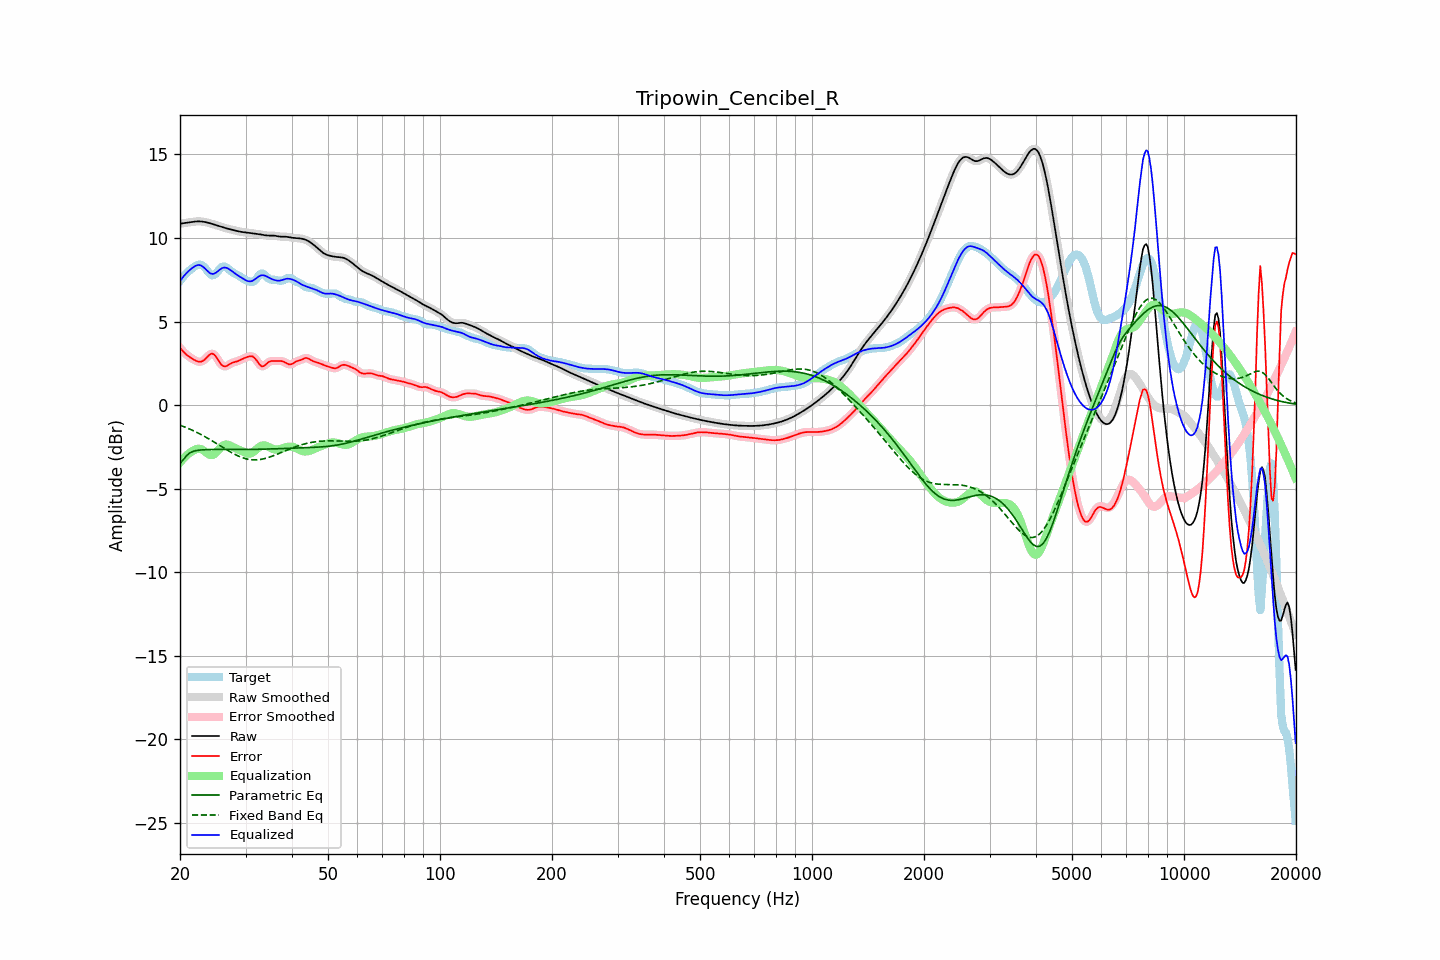

Source data for this figure (header and first rows):
frequency, raw, error, smoothed, error_smoothed, equalization, parametric_eq, fixed_band_eq, equalized_raw, equalized_smoothed, target
20.00, 10.85, 3.43, 10.85, 3.43, -3.44, -3.48, -1.20, 7.42, 7.42, 7.43
20.20, 10.87, 3.32, 10.87, 3.31, -3.32, -3.38, -1.24, 7.55, 7.55, 7.55
20.40, 10.88, 3.21, 10.88, 3.21, -3.21, -3.27, -1.28, 7.67, 7.67, 7.67
20.61, 10.90, 3.11, 10.90, 3.11, -3.11, -3.16, -1.32, 7.79, 7.79, 7.79
20.81, 10.91, 3.02, 10.91, 3.02, -3.02, -3.04, -1.35, 7.89, 7.89, 7.89
21.02, 10.92, 2.94, 10.92, 2.94, -2.94, -2.95, -1.39, 7.99, 7.99, 7.98
21.23, 10.94, 2.87, 10.94, 2.87, -2.86, -2.87, -1.44, 8.08, 8.08, 8.06
21.44, 10.95, 2.81, 10.95, 2.81, -2.80, -2.82, -1.48, 8.16, 8.16, 8.14
21.66, 10.97, 2.75, 10.97, 2.75, -2.74, -2.78, -1.52, 8.23, 8.23, 8.22
21.87, 10.98, 2.70, 10.98, 2.69, -2.68, -2.75, -1.57, 8.30, 8.30, 8.28
22.09, 10.99, 2.65, 10.99, 2.65, -2.64, -2.72, -1.61, 8.35, 8.35, 8.34
22.31, 10.99, 2.61, 10.99, 2.61, -2.62, -2.71, -1.66, 8.38, 8.38, 8.38
22.54, 10.99, 2.59, 10.99, 2.59, -2.61, -2.70, -1.71, 8.38, 8.38, 8.40
22.76, 10.99, 2.59, 10.99, 2.60, -2.63, -2.69, -1.76, 8.35, 8.35, 8.40
22.99, 10.98, 2.63, 10.98, 2.63, -2.68, -2.68, -1.81, 8.30, 8.30, 8.34
23.22, 10.96, 2.70, 10.96, 2.70, -2.74, -2.67, -1.86, 8.22, 8.22, 8.27
23.45, 10.95, 2.78, 10.95, 2.79, -2.82, -2.67, -1.92, 8.13, 8.13, 8.16
23.69, 10.92, 2.89, 10.92, 2.89, -2.89, -2.66, -1.97, 8.03, 8.03, 8.03
23.92, 10.90, 2.98, 10.90, 2.98, -2.96, -2.66, -2.03, 7.94, 7.94, 7.92
24.16, 10.87, 3.06, 10.87, 3.05, -2.99, -2.66, -2.08, 7.88, 7.88, 7.81
24.40, 10.84, 3.08, 10.84, 3.07, -2.99, -2.66, -2.14, 7.85, 7.85, 7.76
24.65, 10.81, 3.04, 10.81, 3.04, -2.96, -2.66, -2.20, 7.86, 7.86, 7.78
24.89, 10.78, 2.95, 10.78, 2.94, -2.88, -2.66, -2.26, 7.90, 7.90, 7.83
25.14, 10.75, 2.81, 10.75, 2.81, -2.78, -2.66, -2.32, 7.97, 7.97, 7.94
25.39, 10.72, 2.65, 10.72, 2.65, -2.67, -2.66, -2.38, 8.05, 8.05, 8.07
25.65, 10.69, 2.51, 10.69, 2.51, -2.56, -2.66, -2.44, 8.12, 8.12, 8.18
25.91, 10.66, 2.39, 10.66, 2.40, -2.47, -2.66, -2.50, 8.19, 8.19, 8.27
26.16, 10.63, 2.33, 10.63, 2.33, -2.40, -2.66, -2.56, 8.22, 8.22, 8.29
26.43, 10.60, 2.31, 10.60, 2.32, -2.37, -2.66, -2.62, 8.23, 8.23, 8.28
26.69, 10.57, 2.34, 10.57, 2.34, -2.36, -2.66, -2.67, 8.21, 8.21, 8.24
26.96, 10.55, 2.39, 10.55, 2.39, -2.38, -2.66, -2.73, 8.17, 8.17, 8.15
27.23, 10.52, 2.45, 10.52, 2.45, -2.42, -2.66, -2.79, 8.11, 8.11, 8.07
27.50, 10.50, 2.51, 10.50, 2.51, -2.47, -2.66, -2.84, 8.04, 8.03, 7.99
27.77, 10.48, 2.55, 10.48, 2.55, -2.52, -2.66, -2.89, 7.96, 7.96, 7.93
28.05, 10.45, 2.58, 10.45, 2.58, -2.56, -2.66, -2.94, 7.89, 7.89, 7.88
28.33, 10.43, 2.60, 10.43, 2.60, -2.61, -2.66, -2.99, 7.82, 7.82, 7.83
28.62, 10.41, 2.63, 10.41, 2.63, -2.65, -2.66, -3.04, 7.76, 7.76, 7.77
28.90, 10.38, 2.67, 10.38, 2.67, -2.69, -2.66, -3.08, 7.70, 7.70, 7.71
29.19, 10.37, 2.72, 10.37, 2.72, -2.73, -2.66, -3.12, 7.64, 7.64, 7.65
29.48, 10.35, 2.77, 10.35, 2.77, -2.77, -2.66, -3.15, 7.58, 7.58, 7.58
29.78, 10.34, 2.81, 10.34, 2.81, -2.82, -2.66, -3.18, 7.52, 7.52, 7.53
30.08, 10.33, 2.85, 10.33, 2.85, -2.86, -2.66, -3.21, 7.47, 7.47, 7.48
30.38, 10.32, 2.88, 10.32, 2.88, -2.89, -2.66, -3.23, 7.43, 7.43, 7.44
30.68, 10.31, 2.91, 10.31, 2.91, -2.91, -2.66, -3.25, 7.40, 7.40, 7.40
30.99, 10.29, 2.92, 10.29, 2.92, -2.89, -2.65, -3.27, 7.40, 7.40, 7.37
31.30, 10.28, 2.92, 10.28, 2.91, -2.85, -2.65, -3.27, 7.43, 7.43, 7.36
31.61, 10.27, 2.86, 10.27, 2.85, -2.78, -2.65, -3.28, 7.48, 7.49, 7.41
31.93, 10.25, 2.76, 10.25, 2.75, -2.70, -2.65, -3.28, 7.56, 7.56, 7.50
32.24, 10.24, 2.63, 10.24, 2.62, -2.61, -2.65, -3.28, 7.63, 7.63, 7.61
32.57, 10.23, 2.48, 10.23, 2.49, -2.53, -2.65, -3.27, 7.70, 7.70, 7.74
32.89, 10.21, 2.38, 10.21, 2.38, -2.46, -2.64, -3.26, 7.75, 7.75, 7.83
33.22, 10.19, 2.31, 10.19, 2.33, -2.42, -2.64, -3.24, 7.77, 7.77, 7.88
33.55, 10.18, 2.33, 10.18, 2.33, -2.41, -2.64, -3.22, 7.77, 7.77, 7.85
33.89, 10.16, 2.39, 10.16, 2.39, -2.42, -2.64, -3.19, 7.74, 7.74, 7.77
34.23, 10.15, 2.48, 10.15, 2.48, -2.45, -2.63, -3.17, 7.70, 7.70, 7.67
34.57, 10.14, 2.57, 10.15, 2.56, -2.50, -2.63, -3.14, 7.64, 7.64, 7.58
34.92, 10.14, 2.61, 10.14, 2.61, -2.55, -2.63, -3.11, 7.59, 7.59, 7.53
35.27, 10.15, 2.64, 10.14, 2.64, -2.60, -2.63, -3.07, 7.55, 7.54, 7.51
35.62, 10.14, 2.64, 10.14, 2.64, -2.64, -2.62, -3.03, 7.51, 7.51, 7.50
35.97, 10.13, 2.64, 10.13, 2.64, -2.66, -2.62, -3.00, 7.48, 7.48, 7.50
... 635 more rows
